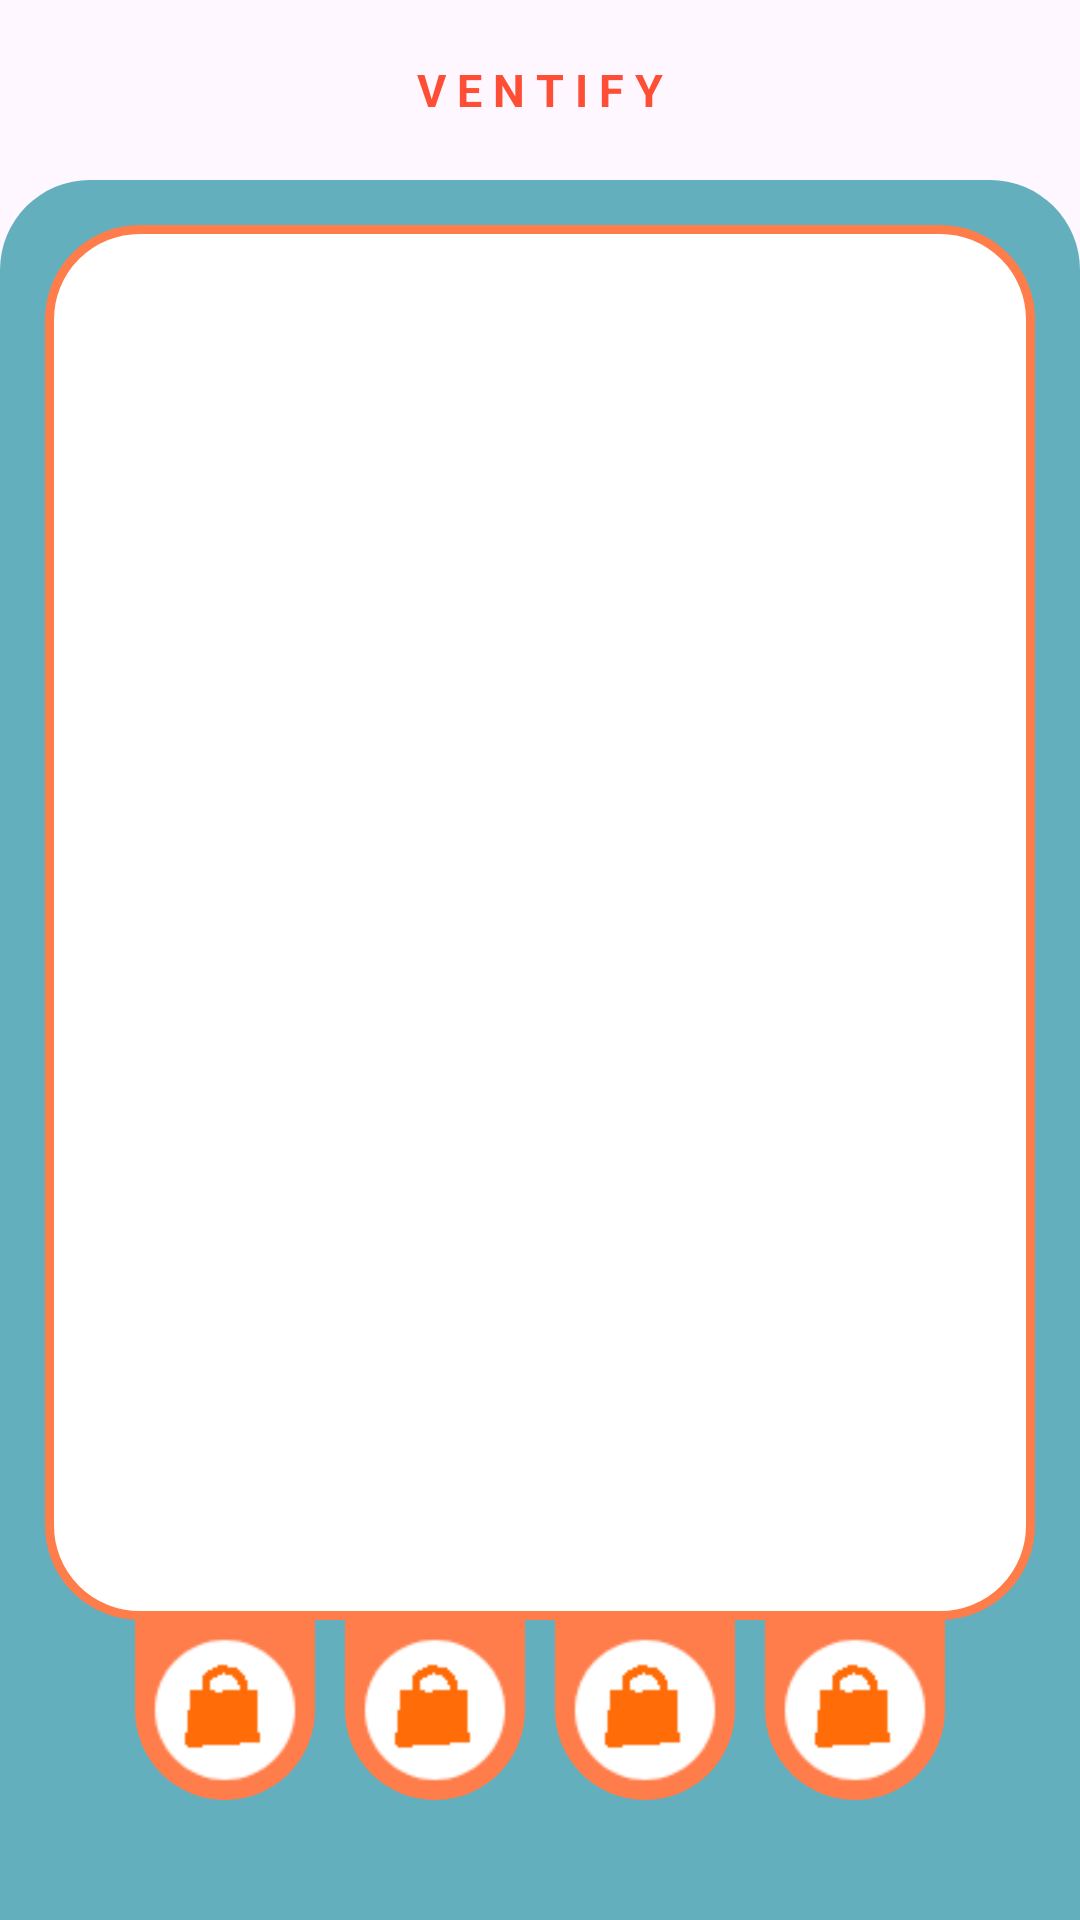

Reconstruct the res/layout file that produces this screen, plus the resources it refers to.
<!-- AndroidManifest.xml: application theme Theme.Vendify -->
<!-- res/layout/activity_main.xml -->
<?xml version="1.0" encoding="utf-8"?>
<LinearLayout xmlns:android="http://schemas.android.com/apk/res/android"
    xmlns:app="http://schemas.android.com/apk/res-auto"
    xmlns:tools="http://schemas.android.com/tools"
    android:id="@+id/main"
    android:layout_width="match_parent"
    android:layout_height="match_parent"
    tools:context=".MainActivity"
    android:orientation="vertical">
    <LinearLayout
        android:id="@+id/main_top"
        android:layout_width="match_parent"
        android:layout_height="60dp"
        android:orientation="vertical"
        android:gravity="center">

        <TextView
            android:layout_width="wrap_content"
            android:layout_height="wrap_content"
            android:text="V E N T I F Y"
            android:textColor="@color/main_orange"
            android:textStyle="bold"
            android:textSize="15sp"/>

    </LinearLayout>
    <LinearLayout
        android:id="@+id/main_center"
        android:layout_width="match_parent"
        android:layout_height="0dp"
        android:orientation="vertical"
        android:layout_weight="1"
        android:gravity="center"
        android:background="@drawable/main_center_bg">

        <androidx.recyclerview.widget.RecyclerView
            android:layout_width="match_parent"
            android:layout_height="match_parent"
            android:layout_marginTop="15dp"
            android:layout_marginHorizontal="15dp"
            android:background="@drawable/recycler_bg"/>

    </LinearLayout>
    <LinearLayout
        android:id="@+id/main_bottom"
        android:layout_width="match_parent"
        android:layout_height="100dp"
        android:orientation="horizontal"
        android:gravity="top|center"
        android:background="@color/cyan_l">
        <FrameLayout
            android:id="@+id/cartFrame"
            android:layout_marginHorizontal="5dp"
            android:layout_width="60dp"
            android:layout_height="60dp"
            android:background="@drawable/main_button_bg">
            <ImageButton android:id="@+id/cartButon" style="@style/main_buttons" android:layout_gravity="center" android:background="@drawable/button_cart"/>
        </FrameLayout>
        <FrameLayout
            android:id="@+id/candyFrame"
            android:layout_marginHorizontal="5dp"
            android:layout_width="60dp"
            android:layout_height="60dp"
            android:background="@drawable/main_button_bg">
            <ImageButton android:id="@+id/candyButon" style="@style/main_buttons" android:layout_gravity="center" android:background="@drawable/button_cart"/>
        </FrameLayout>
        <FrameLayout
            android:id="@+id/drinksFrame"
            android:layout_marginHorizontal="5dp"
            android:layout_width="60dp"
            android:layout_height="60dp"
            android:background="@drawable/main_button_bg">
            <ImageButton android:id="@+id/drinksButon" style="@style/main_buttons" android:layout_gravity="center" android:background="@drawable/button_cart"/>
        </FrameLayout>
        <FrameLayout
            android:id="@+id/snacksFrame"
            android:layout_marginHorizontal="5dp"
            android:layout_width="60dp"
            android:layout_height="60dp"
            android:background="@drawable/main_button_bg">
            <ImageButton android:id="@+id/snacksButon" style="@style/main_buttons" android:layout_gravity="center" android:background="@drawable/button_cart"/>
        </FrameLayout>



    </LinearLayout>



</LinearLayout>
<!-- resources referenced by this layout -->
<resources>
  <color name="cyan_l">#63AFBD</color>
  <color name="main_orange">#FF4E36</color>
  <!-- drawable button_cart: png bitmap (drawable, 1005 bytes) -->
  <!-- drawable main_button_bg (drawable) -->
  <?xml version="1.0" encoding="utf-8"?>
  <shape xmlns:android="http://schemas.android.com/apk/res/android">
      <solid android:color="@color/orange_l"/>
      <size android:width="60dp" android:height="60dp"/>
  
      <corners android:bottomRightRadius="30dp" android:bottomLeftRadius="30dp"/>
  </shape>
  <!-- drawable main_center_bg (drawable) -->
  <?xml version="1.0" encoding="utf-8"?>
  <shape xmlns:android="http://schemas.android.com/apk/res/android">
      <solid android:color="@color/cyan_l"/>
      <corners android:topLeftRadius="30dp" android:topRightRadius="30dp"/>
  </shape>
  <!-- drawable recycler_bg (drawable) -->
  <?xml version="1.0" encoding="utf-8"?>
  <shape xmlns:android="http://schemas.android.com/apk/res/android">
      <corners android:radius="30dp"/>
      <solid android:color="@color/white"/>
      <stroke android:color="@color/orange_l" android:width="3dp"/>
  </shape>
  <style name="main_buttons">
          <item name="android:layout_width">50dp</item>
          <item name="android:layout_height">50dp</item>
          <item name="android:layout_marginHorizontal">5dp</item>
          <item name="background">@drawable/main_button_bg</item>
      </style>
  <style name="Theme.Vendify" parent="Base.Theme.Vendify" />
  <color name="orange_l">#FF7D4A</color>
  <color name="white">#FFFFFFFF</color>
  <style name="Base.Theme.Vendify" parent="Theme.Material3.DayNight.NoActionBar">
          
          
      </style>
</resources>
